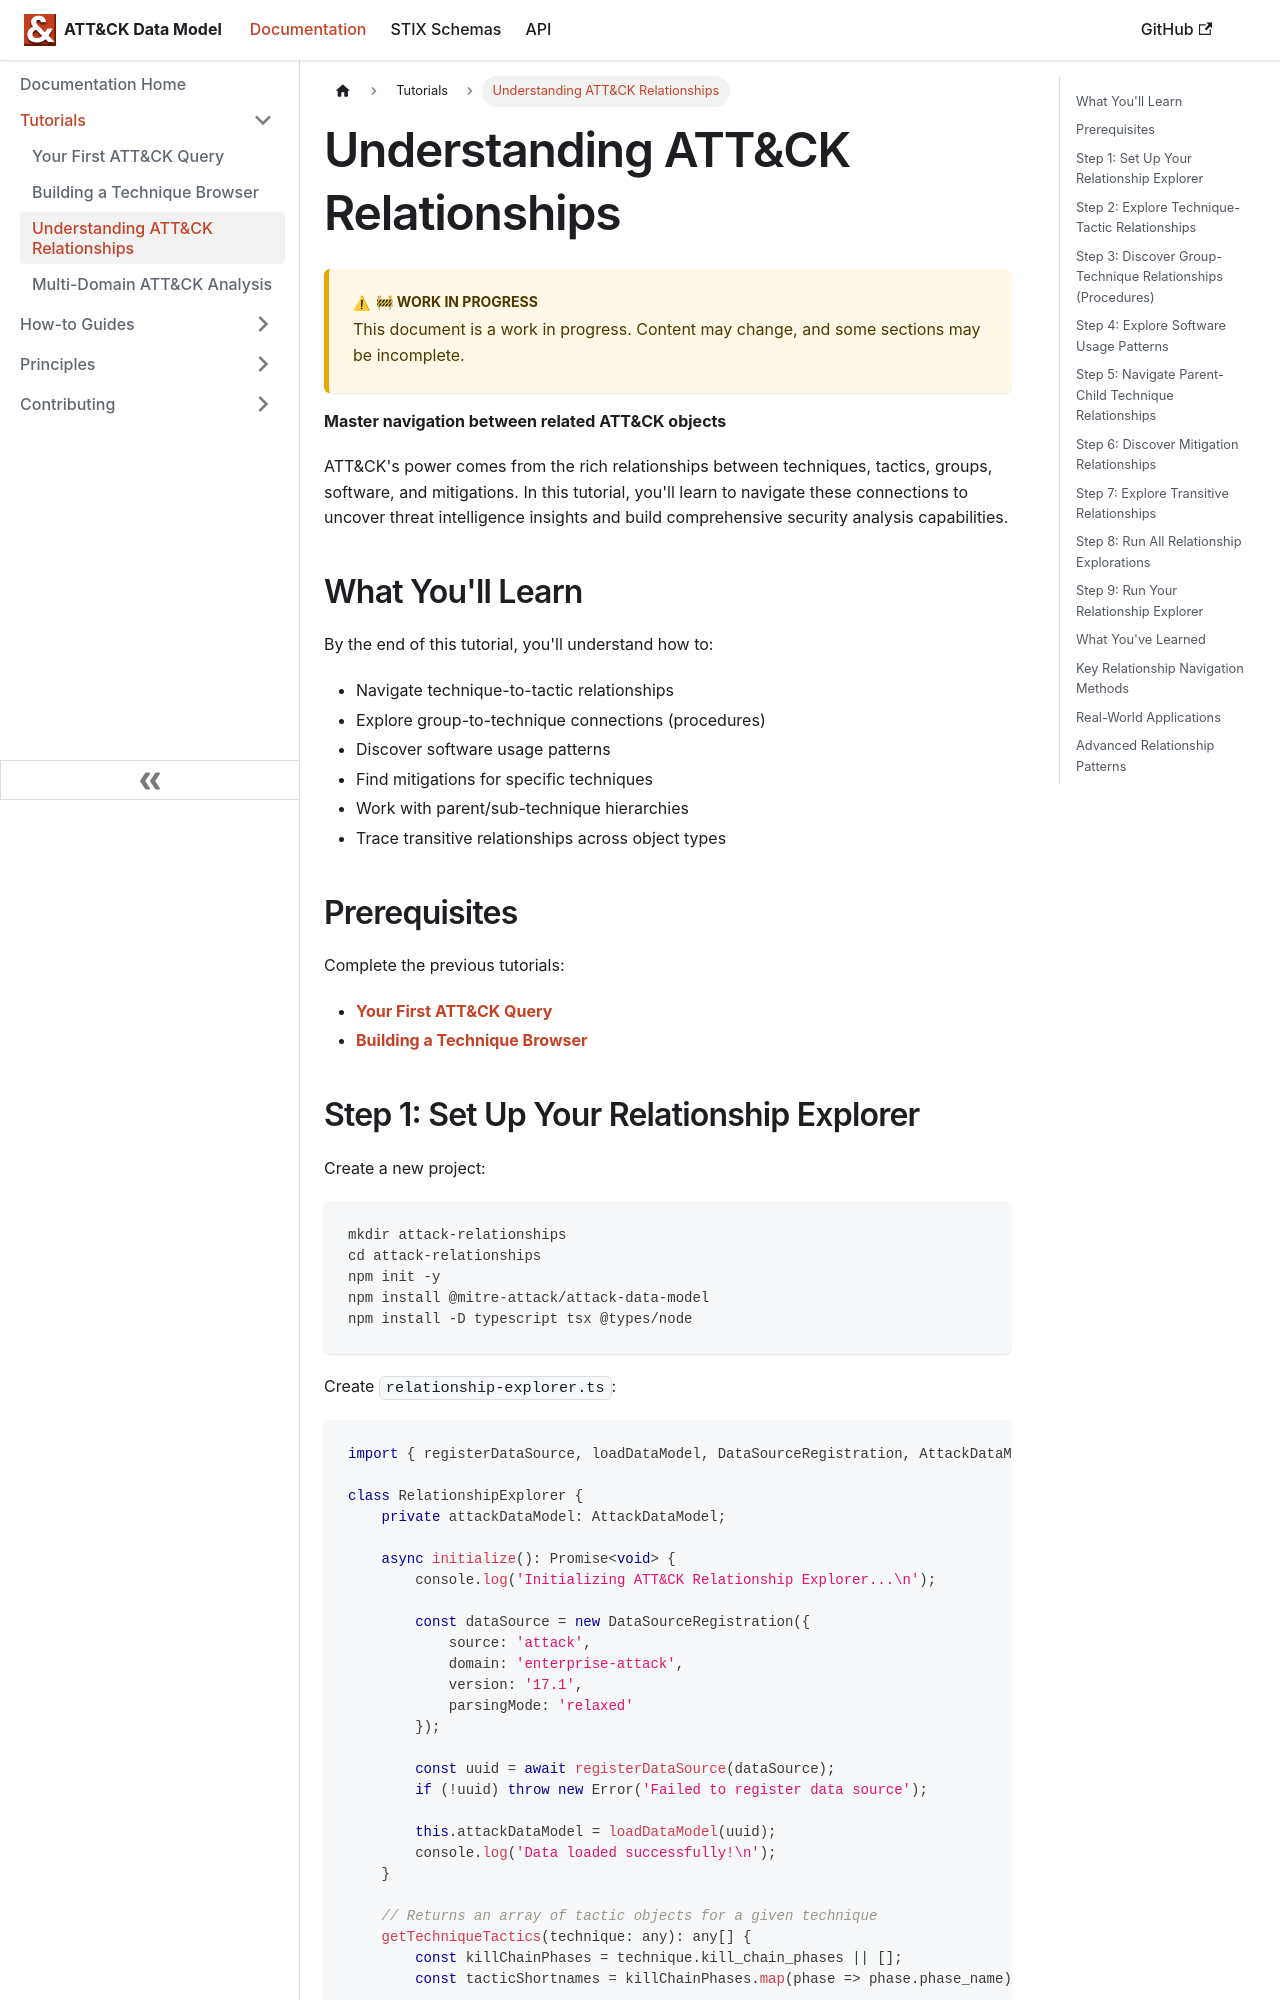

repository: mitre-attack/attack-data-model · page: docs/tutorials/relationships/index.html · generator: docusaurus

import WorkInProgressNotice from '@site/src/components/WorkInProgressNotice';

# Understanding ATT&CK Relationships

<WorkInProgressNotice />

**Master navigation between related ATT&CK objects**

ATT&CK's power comes from the rich relationships between techniques, tactics, groups, software, and mitigations. In this tutorial, you'll learn to navigate these connections to uncover threat intelligence insights and build comprehensive security analysis capabilities.

## What You'll Learn

By the end of this tutorial, you'll understand how to:

- Navigate technique-to-tactic relationships
- Explore group-to-technique connections (procedures)
- Discover software usage patterns
- Find mitigations for specific techniques
- Work with parent/sub-technique hierarchies
- Trace transitive relationships across object types

## Prerequisites

Complete the previous tutorials:

- **[Your First ATT&CK Query](./your-first-query)**
- **[Building a Technique Browser](./technique-browser)**

## Step 1: Set Up Your Relationship Explorer

Create a new project:

```bash
mkdir attack-relationships
cd attack-relationships
npm init -y
npm install @mitre-attack/attack-data-model
npm install -D typescript tsx @types/node
```

Create `relationship-explorer.ts`:

```typescript
import { registerDataSource, loadDataModel, DataSourceRegistration, AttackDataModel } from '@mitre-attack/attack-data-model';

class RelationshipExplorer {
    private attackDataModel: AttackDataModel;

    async initialize(): Promise<void> {
        console.log('Initializing ATT&CK Relationship Explorer...\n');

        const dataSource = new DataSourceRegistration({
            source: 'attack',
            domain: 'enterprise-attack',
            version: '17.1',
            parsingMode: 'relaxed'
        });

        const uuid = await registerDataSource(dataSource);
        if (!uuid) throw new Error('Failed to register data source');

        this.attackDataModel = loadDataModel(uuid);
        console.log('Data loaded successfully!\n');
    }

    // Returns an array of tactic objects for a given technique
    getTechniqueTactics(technique: any): any[] {
        const killChainPhases = technique.kill_chain_phases || [];
        const tacticShortnames = killChainPhases.map(phase => phase.phase_name);

        const tactics = this.attackDataModel.tactics.filter(
            tactic => tacticShortnames.includes(tactic.x_mitre_shortname)
        );
        return tactics;
    } 

    // We'll add exploration methods here...
}

// Initialize and run examples
async function main() {
    const explorer = new RelationshipExplorer();
    await explorer.initialize();

    // We'll add example calls here...
}

main().catch(console.error);
```
